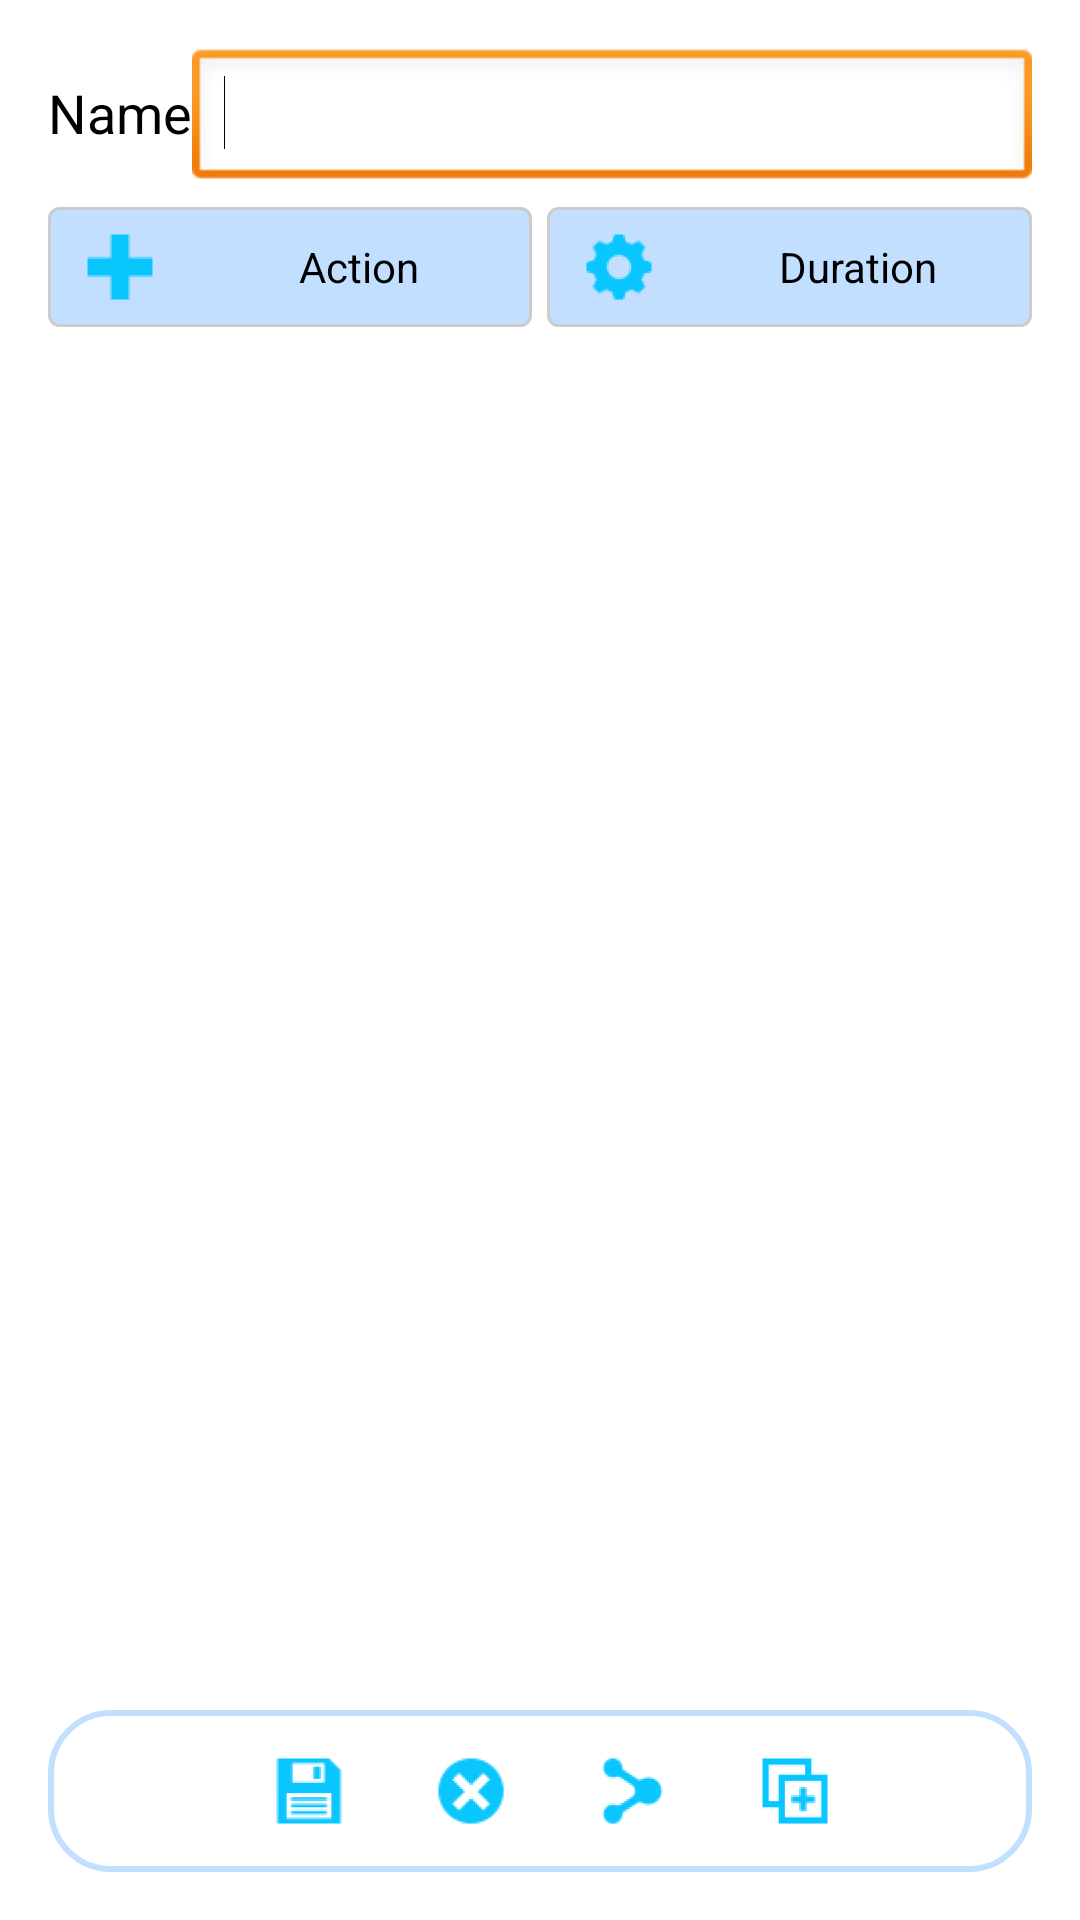

Reconstruct the res/layout file that produces this screen, plus the resources it refers to.
<!-- AndroidManifest.xml: application theme HealthPactTheme -->
<!-- res/layout/activity_create_plan.xml -->
<RelativeLayout xmlns:android="http://schemas.android.com/apk/res/android"
    xmlns:tools="http://schemas.android.com/tools"
    android:id="@+id/createPlanRootLayout"
    android:layout_width="match_parent"
    android:layout_height="match_parent"
    android:paddingBottom="@dimen/activity_vertical_margin"
    android:paddingLeft="@dimen/activity_horizontal_margin"
    android:paddingRight="@dimen/activity_horizontal_margin"
    android:paddingTop="@dimen/activity_vertical_margin"
    tools:context="com.example.testproj.CreatePlanActivity" >
	
    <LinearLayout
        android:id="@+id/cpTopLayout"
        android:layout_width="match_parent"
        android:layout_height="wrap_content"
        android:layout_above="@+id/cpActionButtonLayout"
        android:layout_alignParentTop="true"
        android:orientation="vertical">

        <LinearLayout
            android:id="@+id/cpLevelOneLayout"
            android:layout_width="match_parent"
            android:layout_height="wrap_content"
            android:orientation="horizontal" >

            <TextView
                android:id="@+id/lblcPPlanName"
                android:layout_width="wrap_content"
                android:layout_height="wrap_content"
                android:text="Name"
                android:textAppearance="?android:attr/textAppearanceMedium" />

            <EditText
                android:id="@+id/lblcPPlanNameEditText"
                android:layout_width="0dp"
                android:layout_height="wrap_content"
                android:layout_weight="1"
                android:ems="10"
                android:inputType="textPersonName" >
                <requestFocus />
            </EditText>
            
        </LinearLayout>

        <LinearLayout
            android:id="@+id/cpLevelTwoLayout"
            android:layout_width="match_parent"
            android:layout_height="wrap_content"
            android:layout_marginTop="5dp"            
            android:orientation="horizontal">

            <Button
                android:id="@+id/cpBAddAction"
                style="?android:attr/buttonStyle"
                android:layout_width="120dp"
                android:layout_height="40dp"
                android:layout_marginRight="5dp"
                android:layout_weight="1"
                android:text="Action"
                android:onClick="onAddAction"
                android:background="@drawable/action_button_layout"
                android:drawableLeft="@drawable/ic_add" />

            <Button
                android:id="@+id/cpBAddDuration"
                style="?android:attr/buttonStyle"
                android:layout_width="120dp"
                android:layout_height="40dp"
                android:layout_weight="1"
                android:onClick="onSetDuration"
                android:text="Duration"
                android:background="@drawable/action_button_layout"
                android:drawableLeft="@drawable/ic_setvalue" />

        </LinearLayout>

        <ListView
            android:id="@+id/cpLvActions"
            android:layout_width="match_parent"
            android:layout_height="wrap_content"
            android:layout_marginTop="5dp" >

        </ListView>

    </LinearLayout>
    
    <LinearLayout
        android:id="@+id/cpActionButtonLayout"
        android:layout_width="match_parent"
        android:layout_height="wrap_content"
        android:layout_alignParentBottom="true"
        android:layout_marginTop="5dp"
        android:gravity="center"
        android:maxHeight="20dp"
        android:minHeight="20dp"
        android:orientation="horizontal"
        android:background="@drawable/plan_view_action_buttons_layout" >

        <Button
            android:id="@+id/cpBSavePlan"
            style="?android:attr/buttonStyleSmall"
            android:layout_width="40dp"
            android:layout_height="40dp"
            android:layout_margin="7dp"
            android:background="@drawable/ic_icon_only_button"
            android:drawableLeft="@drawable/ic_save2" />
        
        <Button
            android:id="@+id/cpBCancelPlan"
            style="?android:attr/buttonStyleSmall"
            android:layout_width="40dp"
            android:layout_height="40dp"
            android:layout_margin="7dp"
            android:background="@drawable/ic_icon_only_button"
            android:drawableLeft="@drawable/ic_cancel" />

         <Button
             android:id="@+id/cpBSharePlan"
             style="?android:attr/buttonStyleSmall"
             android:layout_width="40dp"
             android:layout_height="40dp"
             android:layout_margin="7dp"
             android:background="@drawable/ic_icon_only_button"
             android:drawableLeft="@drawable/ic_share" />

         <Button
             android:id="@+id/cpBFollowPlan"
             style="?android:attr/buttonStyleSmall"
             android:layout_width="40dp"
             android:layout_height="40dp"
             android:layout_margin="7dp"
             android:background="@drawable/ic_icon_only_button"
             android:drawableLeft="@drawable/ic_follow" />
     </LinearLayout>
</RelativeLayout>
<!-- resources referenced by this layout -->
<resources>
  <dimen name="activity_horizontal_margin">16dp</dimen>
  <dimen name="activity_vertical_margin">16dp</dimen>
  <!-- drawable action_button_layout (drawable) -->
  <?xml version="1.0" encoding="utf-8"?>
  <shape xmlns:android="http://schemas.android.com/apk/res/android" >
  
      <solid android:color="@color/blue" />
  
      <corners android:radius="10px" />
  
      <padding
          android:bottom="0dp"
          android:left="0dp"
          android:right="2dp"
          android:top="0dp" />
  
      <stroke
          android:width="1dp"
          android:color="#ccc" />
  
  </shape>
  <!-- drawable ic_add: png bitmap (drawable-hdpi, 268 bytes) -->
  <!-- drawable ic_cancel: png bitmap (drawable-hdpi, 1157 bytes) -->
  <!-- drawable ic_follow: png bitmap (drawable-hdpi, 757 bytes) -->
  <!-- drawable ic_icon_only_button (drawable) -->
  <?xml version="1.0" encoding="utf-8"?>
  <shape xmlns:android="http://schemas.android.com/apk/res/android" >
      <solid android:color="@android:color/white" />
      <padding
          android:bottom="0dp"
          android:left="0dp"
          android:right="0dp"
          android:top="0dp" />
  </shape>
  <!-- drawable ic_save2: png bitmap (drawable-hdpi, 699 bytes) -->
  <!-- drawable ic_setvalue: png bitmap (drawable-hdpi, 670 bytes) -->
  <!-- drawable ic_share: png bitmap (drawable-hdpi, 746 bytes) -->
  <!-- drawable plan_view_action_buttons_layout (drawable) -->
  <?xml version="1.0" encoding="utf-8"?>
  <shape xmlns:android="http://schemas.android.com/apk/res/android" >
      <stroke android:width="2dp" android:color="@color/blue" />
    	<solid android:color="@android:color/white"/>
    	<corners android:radius="20dp"/>
  </shape>
  <style name="HealthPactTheme" parent="AppTheme">
          <item name="android:actionBarStyle">@style/HealthPactTheme.ActionBar</item>
          <item name="android:actionButtonStyle">@style/HealthPactTheme.ActionButtonStyle</item>
      </style>
  <color name="blue">#C2DFFF</color>
  <style name="AppTheme" parent="AppBaseTheme">
          
      </style>
  <style name="HealthPactTheme.ActionBar" parent="@android:style/Widget.Holo.ActionBar">
          <item name="android:background">@color/metatallic</item>
          <item name="android:titleTextStyle">@style/HealthPactTheme.ActionBarText</item>
      </style>
  <style name="HealthPactTheme.ActionButtonStyle" parent="@android:style/Widget.Holo.Light.ActionButton">
  	    <item name="android:minWidth">5dip</item>
  	    <item name="android:paddingLeft">2dip</item>
  	    <item name="android:paddingRight">2dip</item>
  	</style>
  <style name="AppBaseTheme" parent="android:Theme.Light">
          
      </style>
  <color name="metatallic">#625D5D</color>
  <style name="HealthPactTheme.ActionBarText" parent="@android:style/TextAppearance.Holo.Widget.ActionBar.Title">
    		<item name="android:textSize">20sp</item>
    		<item name="android:textStyle">normal</item>
    		<item name="android:textColor">@color/blueApp</item>
  	</style>
  <color name="blueApp">#0AC6FF</color>
</resources>
